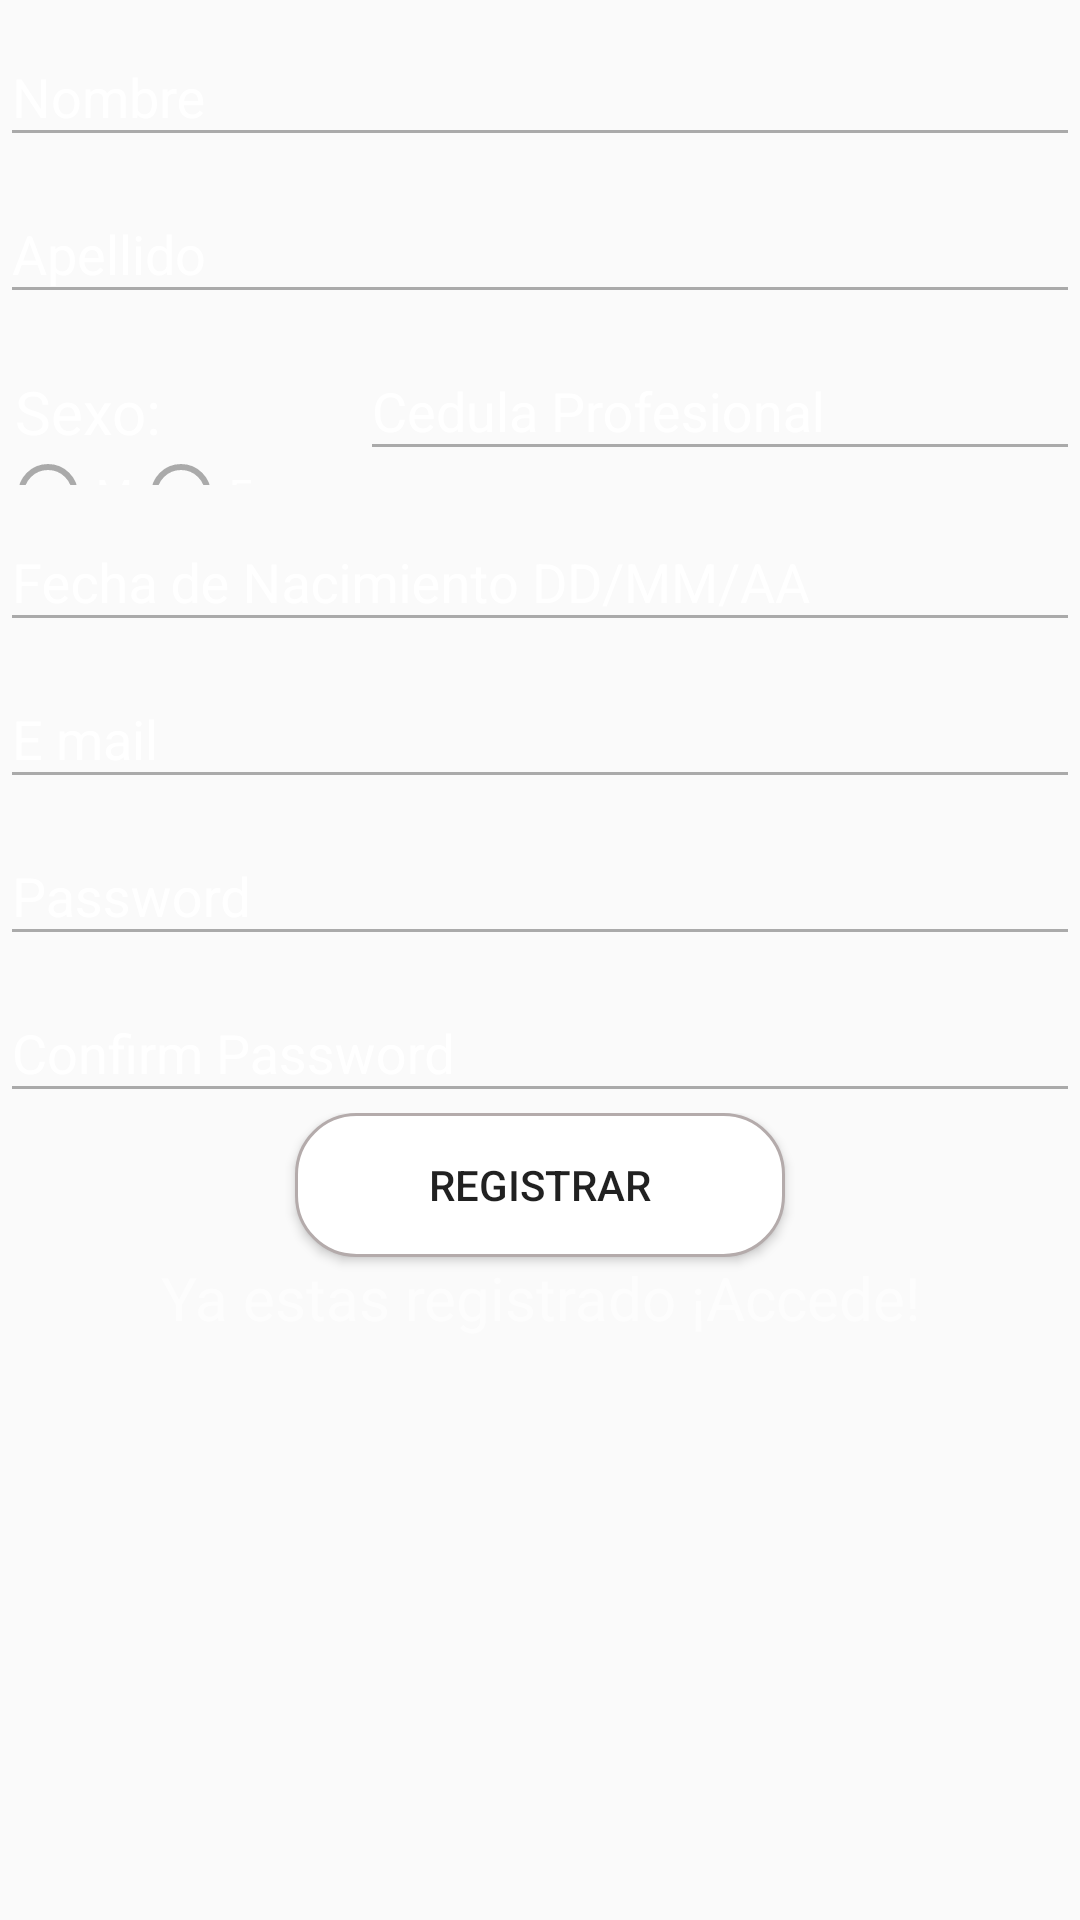

Here is an Android app screen rendered from its layout file. Give the layout XML and the strings, colors and styles it references.
<!-- AndroidManifest.xml: application theme AppTheme -->
<!-- res/layout/activity_registro_de_psicologos.xml -->
<?xml version="1.0" encoding="utf-8"?>
<LinearLayout
    android:id="@+id/linear"
    xmlns:android="http://schemas.android.com/apk/res/android"
    xmlns:app="http://schemas.android.com/apk/res-auto"
    xmlns:tools="http://schemas.android.com/tools"
    tools:context="com.example.sauceda.lotus.LOTUS"
    android:orientation="vertical"
    android:background="@color/background_material_light"
    android:layout_margin="5dp"
    android:layout_width="match_parent"
    android:layout_height="match_parent"
    >

    <android.support.design.widget.TextInputLayout
        android:textColorHint="@color/colorLetras"
        android:layout_width="match_parent"
        android:layout_height="wrap_content">
        <EditText
            android:id="@+id/edtNombre"
            android:layout_width="wrap_content"
            android:layout_height="wrap_content"
            android:hint="Nombre"
            android:ems="20"
            />
    </android.support.design.widget.TextInputLayout>

    <android.support.design.widget.TextInputLayout
        android:layout_width="match_parent"
        android:layout_height="wrap_content"
        android:textColorHint="@color/colorLetras"
        >

        <EditText
            android:id="@+id/edtApellido"
            android:layout_width="wrap_content"
            android:layout_height="wrap_content"
            android:hint="Apellido"
            android:ems="20"
            />
    </android.support.design.widget.TextInputLayout>

    <LinearLayout
        android:orientation="horizontal"
        android:layout_width="match_parent"
        android:layout_height="wrap_content">

        <RelativeLayout
            android:layout_width="match_parent"
            android:layout_height="wrap_content"
            android:layout_weight="2">

            <TextView
                android:layout_width="match_parent"
                android:layout_height="wrap_content"
                android:text=" Sexo:"
                android:textColor="@color/colorLetras"
                android:textSize="20sp" />

            <RadioGroup
                android:layout_width="wrap_content"
                android:layout_height="wrap_content"
                android:layout_marginTop="25dp"
                android:orientation="horizontal">

                <RadioButton
                    android:id="@+id/rbHombre"
                    android:layout_width="wrap_content"
                    android:layout_height="wrap_content"
                    android:text="M"
                    android:textColor="@color/colorLetras" />

                <RadioButton
                    android:id="@+id/rbMujer"
                    android:layout_width="wrap_content"
                    android:layout_height="wrap_content"
                    android:text="F"
                    android:textColor="@color/colorLetras" />
            </RadioGroup>


        </RelativeLayout>
        <RelativeLayout
            android:layout_width="match_parent"
            android:layout_height="match_parent"
            android:layout_weight="1">

            <android.support.design.widget.TextInputLayout
                android:textColorHint="@color/colorLetras"
                android:layout_width="match_parent"
                android:layout_height="wrap_content">
                <EditText

                    android:id="@+id/edtCedula"
                    android:layout_width="match_parent"
                    android:layout_height="wrap_content"
                    android:layout_alignParentBottom="true"
                    android:layout_alignParentEnd="true"
                    android:hint="Cedula Profesional"
                    android:inputType="textEmailAddress"
                    />
            </android.support.design.widget.TextInputLayout>


        </RelativeLayout></LinearLayout>




    <android.support.design.widget.TextInputLayout
        android:textColorHint="@color/colorLetras"
        android:layout_width="match_parent"
        android:layout_height="wrap_content">
        <EditText
            android:id="@+id/edtFechaNacimiento"
            android:inputType="datetime"
            android:layout_width="wrap_content"
            android:layout_height="wrap_content"
            android:hint="Fecha de Nacimiento DD/MM/AA"
            android:ems="20"
            />
    </android.support.design.widget.TextInputLayout>



    <android.support.design.widget.TextInputLayout
        android:textColorHint="@color/colorLetras"
        android:layout_width="match_parent"
        android:layout_height="wrap_content">

        <EditText
            android:id="@+id/edtCorreo"
            android:inputType="textEmailAddress"
            android:layout_width="wrap_content"
            android:layout_height="wrap_content"
            android:hint="E mail"
            android:ems="20"

            />
    </android.support.design.widget.TextInputLayout>

    <android.support.design.widget.TextInputLayout
        android:textColorHint="@color/colorLetras"
        android:layout_width="match_parent"
        android:layout_height="wrap_content">
        <EditText
            android:id="@+id/edtPassword"
            android:inputType="textPassword"
            android:layout_width="wrap_content"
            android:layout_height="wrap_content"
            android:hint="Password"
            android:ems="20"

            />
    </android.support.design.widget.TextInputLayout>

    <android.support.design.widget.TextInputLayout
        android:textColorHint="@color/colorLetras"
        android:layout_width="match_parent"
        android:layout_height="wrap_content">
        <EditText
            android:id="@+id/edtConfirmPassword"
            android:inputType="textPassword"
            android:layout_width="wrap_content"
            android:layout_height="wrap_content"
            android:hint="Confirm Password"
            android:ems="20"
            />
    </android.support.design.widget.TextInputLayout>


    <RelativeLayout
        android:layout_width="match_parent"
        android:layout_height="match_parent"
        android:orientation="vertical">

        <Button
            android:layout_centerHorizontal="true"
            android:id="@+id/btnRegistrarPsicologo"
            android:layout_width="wrap_content"
            android:layout_height="wrap_content"
            android:background="@drawable/edittext_border"
            android:ems="10"
            android:text="Registrar" />

        <TextView
            android:id="@+id/txtAccedePsicologo"
            android:layout_width="match_parent"
            android:layout_height="wrap_content"
            android:layout_alignParentStart="true"
            android:layout_below="@+id/btnRegistrarPsicologo"
            android:gravity="center"
            android:text="Ya estas registrado ¡Accede!"
            android:textColor="#99ffffff"
            android:textSize="20sp" />
    </RelativeLayout>



</LinearLayout>
<!-- resources referenced by this layout -->
<resources>
  <color name="colorLetras">#ffffff</color>
  <!-- drawable edittext_border (drawable) -->
  <?xml version="1.0" encoding="utf-8"?>
  <shape xmlns:android="http://schemas.android.com/apk/res/android">
  
      
      <solid android:color="#ffffff" />
      
      <stroke android:width="1dp" android:color="#b4abab" />
      
      <corners android:radius="20dp" />
      <padding android:top="12dp" android:bottom="12dp"></padding>
  
  </shape>
  <style name="AppTheme" parent="Theme.AppCompat.Light.DarkActionBar">
          
          <item name="colorPrimary">@color/colorPrimary</item>
          <item name="colorPrimaryDark">@color/colorPrimary</item>
          <item name="colorAccent">@color/colorLetras</item>
          <item name="android:colorBackground">@color/background_material_light</item>
          <item name="android:navigationBarColor">@color/colorPrimary</item>
          <item name="android:textColorSecondary">@android:color/darker_gray</item>
      </style>
  <color name="colorPrimary">#FF9E00F9</color>
</resources>
